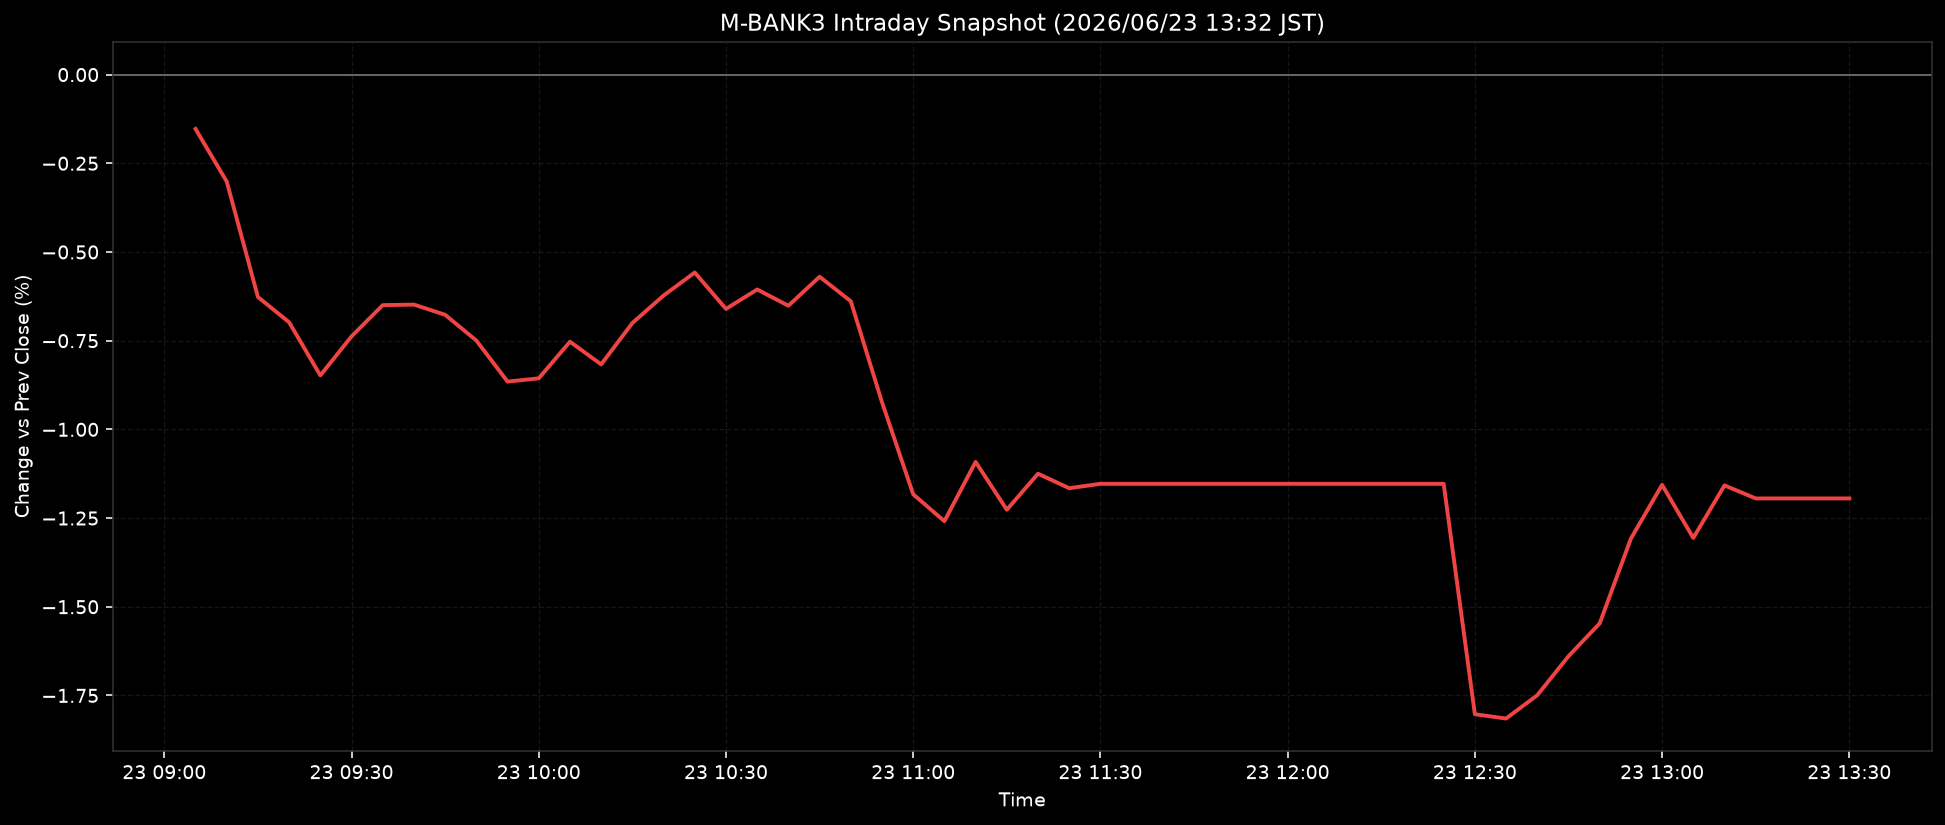

The table this chart was drawn from, first rows:
ts, pct
2026-06-23T09:05:00+0900, -0.1532
2026-06-23T09:10:00+0900, -0.3015
2026-06-23T09:15:00+0900, -0.6269
2026-06-23T09:20:00+0900, -0.6982
2026-06-23T09:25:00+0900, -0.8479
2026-06-23T09:30:00+0900, -0.7379
2026-06-23T09:35:00+0900, -0.6498
2026-06-23T09:40:00+0900, -0.6483
2026-06-23T09:45:00+0900, -0.677
2026-06-23T09:50:00+0900, -0.7496
2026-06-23T09:55:00+0900, -0.8653
2026-06-23T10:00:00+0900, -0.8562
2026-06-23T10:05:00+0900, -0.7529
2026-06-23T10:10:00+0900, -0.8168
2026-06-23T10:15:00+0900, -0.7003
2026-06-23T10:20:00+0900, -0.6228
2026-06-23T10:25:00+0900, -0.5579
2026-06-23T10:30:00+0900, -0.6605
2026-06-23T10:35:00+0900, -0.6057
2026-06-23T10:40:00+0900, -0.6515
2026-06-23T10:45:00+0900, -0.5698
2026-06-23T10:50:00+0900, -0.6388
2026-06-23T10:55:00+0900, -0.9235
2026-06-23T11:00:00+0900, -1.183
2026-06-23T11:05:00+0900, -1.259
2026-06-23T11:10:00+0900, -1.092
2026-06-23T11:15:00+0900, -1.226
2026-06-23T11:20:00+0900, -1.125
2026-06-23T11:25:00+0900, -1.166
2026-06-23T11:30:00+0900, -1.153
2026-06-23T11:35:00+0900, -1.153
2026-06-23T11:40:00+0900, -1.153
2026-06-23T11:45:00+0900, -1.153
2026-06-23T11:50:00+0900, -1.153
2026-06-23T11:55:00+0900, -1.153
2026-06-23T12:00:00+0900, -1.153
2026-06-23T12:05:00+0900, -1.153
2026-06-23T12:10:00+0900, -1.153
2026-06-23T12:15:00+0900, -1.153
2026-06-23T12:20:00+0900, -1.153
2026-06-23T12:25:00+0900, -1.153
2026-06-23T12:30:00+0900, -1.803
2026-06-23T12:35:00+0900, -1.815
2026-06-23T12:40:00+0900, -1.749
2026-06-23T12:45:00+0900, -1.639
2026-06-23T12:50:00+0900, -1.547
2026-06-23T12:55:00+0900, -1.308
2026-06-23T13:00:00+0900, -1.156
2026-06-23T13:05:00+0900, -1.306
2026-06-23T13:10:00+0900, -1.158
2026-06-23T13:15:00+0900, -1.195
2026-06-23T13:20:00+0900, -1.195
2026-06-23T13:25:00+0900, -1.195
2026-06-23T13:30:00+0900, -1.195
